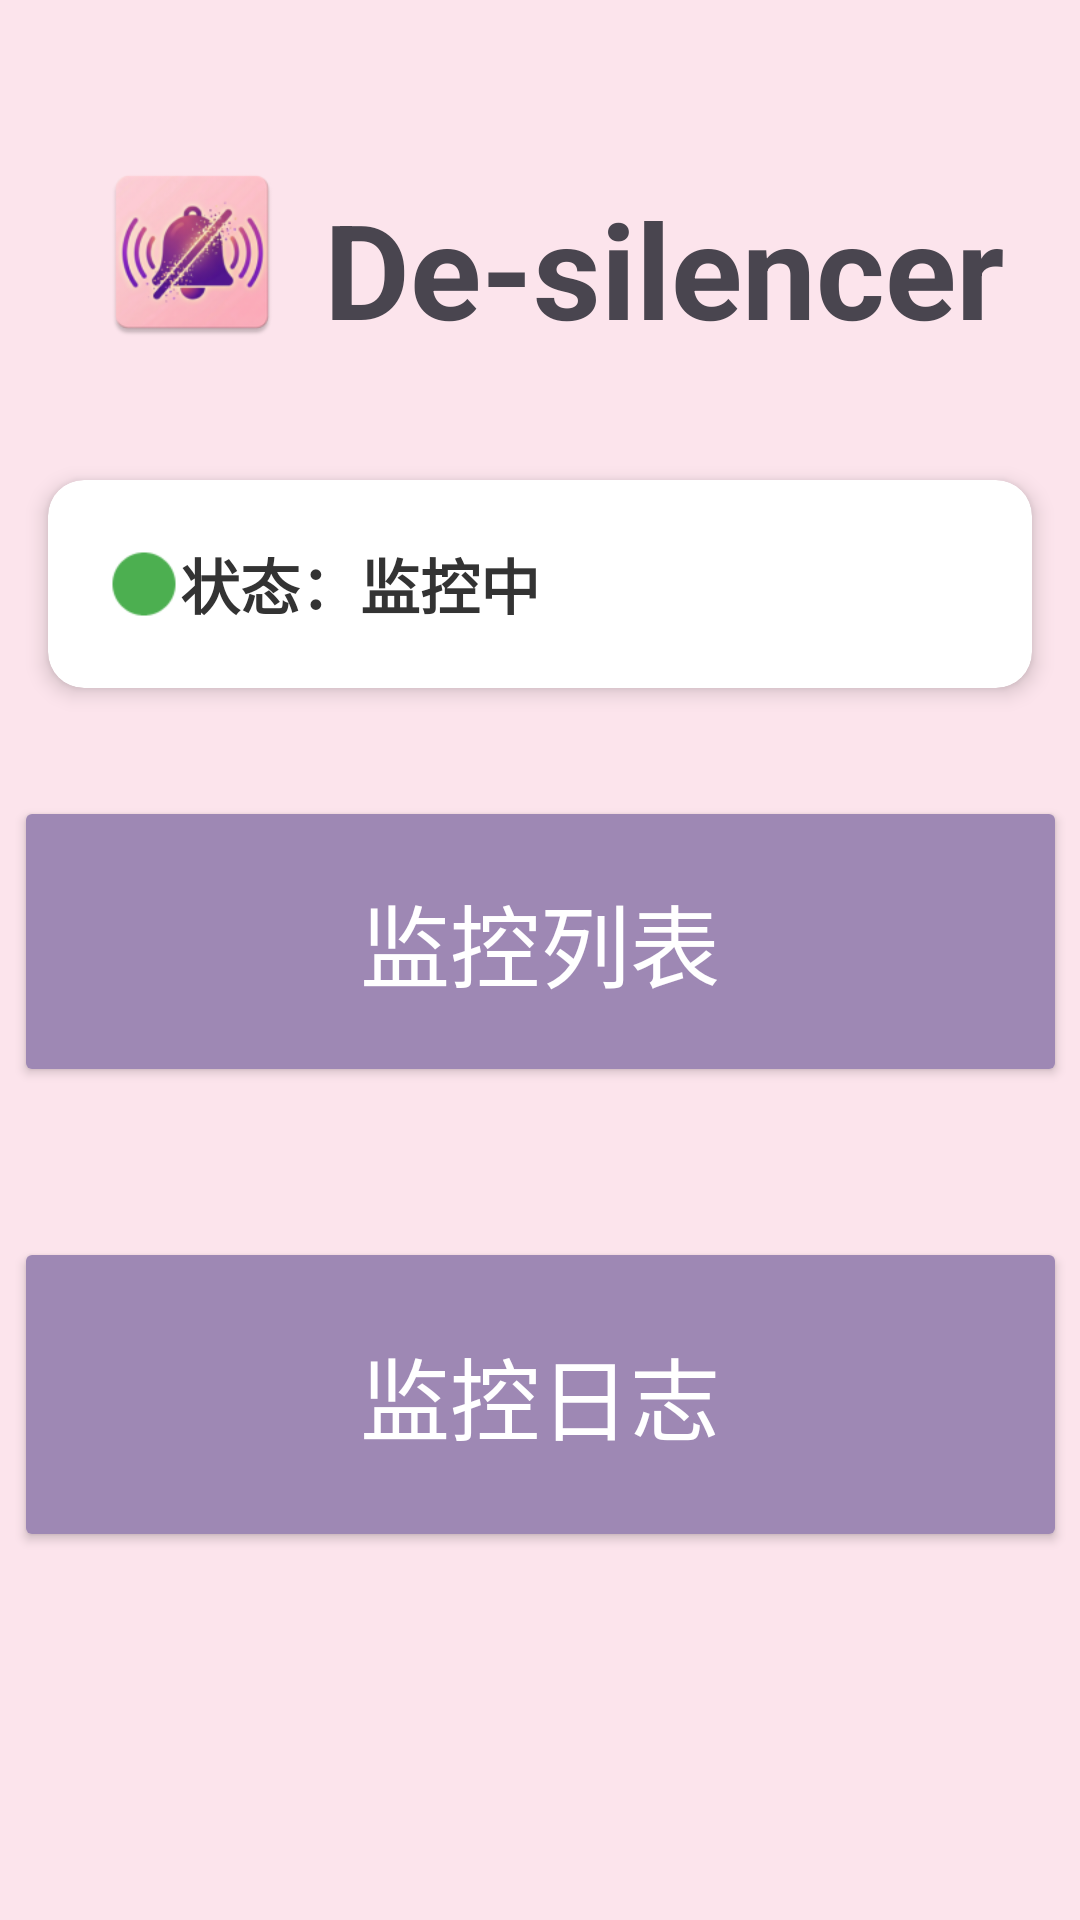

The Android layout XML behind this screen, and the referenced resources:
<!-- AndroidManifest.xml: application theme Theme.Desilencer -->
<!-- res/layout/activity_main.xml -->
<?xml version="1.0" encoding="utf-8"?>
<androidx.constraintlayout.widget.ConstraintLayout xmlns:android="http://schemas.android.com/apk/res/android"
    xmlns:app="http://schemas.android.com/apk/res-auto"
    xmlns:tools="http://schemas.android.com/tools"
    android:id="@+id/main"
    android:layout_width="match_parent"
    android:layout_height="match_parent"
    android:background="#FCE4EC"
    tools:context=".MainActivity" >

    <androidx.cardview.widget.CardView
        android:id="@+id/cardViewStatus"
        android:layout_width="0dp"
        android:layout_height="wrap_content"
        android:layout_marginStart="16dp"
        android:layout_marginTop="160dp"
        android:layout_marginEnd="16dp"
        app:cardCornerRadius="12dp"
        app:cardElevation="4dp"
        app:layout_constraintEnd_toEndOf="parent"
        app:layout_constraintStart_toStartOf="parent"
        app:layout_constraintTop_toTopOf="parent">

        <LinearLayout
            android:layout_width="374dp"
            android:layout_height="wrap_content"
            android:gravity="center_vertical"
            android:orientation="horizontal"
            android:padding="20dp"
            app:layout_constraintEnd_toEndOf="parent"
            app:layout_constraintStart_toStartOf="parent"
            app:layout_constraintTop_toTopOf="parent"
            tools:layout_editor_absoluteX="18dp"
            tools:layout_editor_absoluteY="112dp">

            <ImageView
                android:layout_width="24dp"
                android:layout_height="24dp"
                android:src="@android:drawable/presence_online"
                app:tint="#4CAF50"
                tools:layout_editor_absoluteX="38dp"
                tools:layout_editor_absoluteY="135dp" />

            <TextView
                android:layout_width="wrap_content"
                android:layout_height="wrap_content"
                android:text="@string/DisplayStatus"
                android:textColor="#333333"
                android:textSize="20sp"
                android:textStyle="bold"
                tools:layout_editor_absoluteX="62dp"
                tools:layout_editor_absoluteY="132dp" />
        </LinearLayout>
    </androidx.cardview.widget.CardView>

    <TextView
        android:id="@+id/textView"
        android:layout_width="228dp"
        android:layout_height="79dp"
        android:layout_marginTop="60dp"
        android:text="@string/app_title"
        android:textSize="40sp"
        android:textStyle="bold"
        app:autoSizeTextType="uniform"
        app:layout_constraintEnd_toEndOf="parent"
        app:layout_constraintHorizontal_bias="0.819"
        app:layout_constraintStart_toStartOf="parent"
        app:layout_constraintTop_toTopOf="parent" />

    <Button
        android:id="@+id/button_list"
        android:layout_width="351dp"
        android:layout_height="97dp"
        android:layout_marginTop="36dp"
        android:backgroundTint="#9E88B4"
        android:text="@string/button_text_list"
        android:textColor="#FFFFFF"
        android:textSize="30sp"
        app:layout_constraintEnd_toEndOf="parent"
        app:layout_constraintStart_toStartOf="parent"
        app:layout_constraintTop_toBottomOf="@+id/cardViewStatus" />

    <Button
        android:id="@+id/button_log"
        android:layout_width="351dp"
        android:layout_height="105dp"
        android:layout_marginTop="50dp"
        android:backgroundTint="#9E88B4"
        android:text="@string/button_text_log"
        android:textColor="#FFFFFF"
        android:textSize="30sp"
        app:layout_constraintEnd_toEndOf="parent"
        app:layout_constraintHorizontal_bias="0.515"
        app:layout_constraintStart_toStartOf="parent"
        app:layout_constraintTop_toBottomOf="@id/button_list" />

    <ImageView
        android:id="@+id/imageView"
        android:layout_width="64dp"
        android:layout_height="64dp"
        android:layout_marginTop="52dp"
        android:layout_marginEnd="12dp"
        android:background="@drawable/rounded_bg"
        android:clipToOutline="true"
        app:layout_constraintEnd_toStartOf="@+id/textView"
        app:layout_constraintTop_toTopOf="parent"
        app:srcCompat="@mipmap/ic_launcher" />

</androidx.constraintlayout.widget.ConstraintLayout>
<!-- resources referenced by this layout -->
<resources>
  <!-- mipmap ic_launcher: webp bitmap (mipmap-hdpi, 5380 bytes) -->
  <string name="DisplayStatus">状态：监控中</string>
  <string name="app_title">De-silencer</string>
  <string name="button_text_list">监控列表</string>
  <string name="button_text_log">监控日志</string>
  <style name="Theme.Desilencer" parent="Base.Theme.Desilencer" />
  <style name="Base.Theme.Desilencer" parent="Theme.Material3.DayNight.NoActionBar">
          
          
      </style>
</resources>
